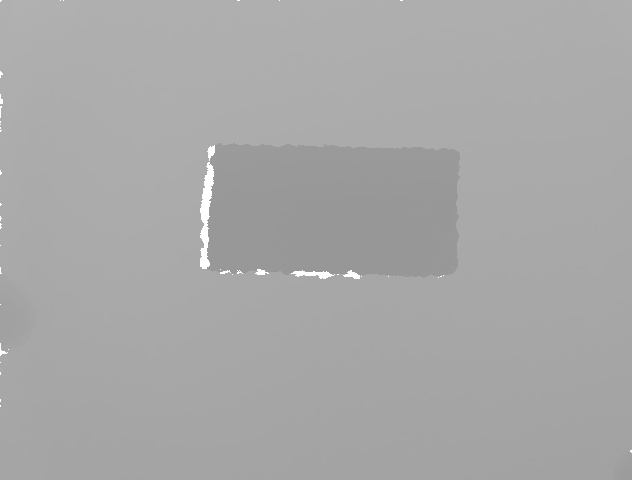

The file beside this chart, header and first rows:
2047, 2047, 2047, 708, 709, 709, 708, 708, 708, 709, 710, 710, 710, 710, 711, 712, 712, 712, 712, 712, 714, 714, 714, 713
2047, 709, 708, 708, 709, 709, 709, 709, 709, 709, 710, 710, 710, 711, 711, 712, 712, 712, 712, 712, 713, 714, 713, 713
710, 710, 708, 708, 709, 709, 709, 709, 709, 709, 710, 710, 710, 711, 712, 712, 712, 712, 712, 712, 713, 714, 714, 713
710, 708, 708, 708, 709, 709, 709, 709, 709, 710, 710, 711, 710, 711, 712, 712, 712, 712, 712, 713, 713, 714, 714, 713
708, 709, 708, 709, 709, 710, 709, 709, 709, 709, 710, 710, 710, 710, 711, 711, 712, 713, 713, 713, 713, 714, 714, 713
709, 709, 708, 709, 709, 710, 709, 709, 710, 710, 710, 711, 710, 710, 711, 711, 712, 713, 712, 713, 713, 713, 713, 713
708, 708, 708, 708, 708, 709, 709, 709, 710, 709, 710, 711, 710, 711, 711, 711, 712, 713, 713, 713, 712, 713, 713, 713
708, 709, 708, 708, 708, 708, 708, 709, 709, 709, 710, 710, 710, 711, 711, 711, 712, 713, 713, 713, 713, 713, 713, 713
708, 709, 708, 708, 708, 708, 708, 709, 709, 709, 710, 711, 710, 711, 711, 711, 711, 712, 713, 713, 713, 713, 713, 712
708, 708, 708, 708, 708, 708, 708, 708, 709, 709, 710, 711, 711, 711, 711, 711, 711, 711, 713, 713, 713, 713, 713, 713
708, 708, 708, 708, 707, 708, 708, 708, 709, 709, 710, 711, 711, 710, 711, 711, 711, 711, 713, 713, 713, 712, 713, 712
708, 708, 708, 708, 708, 708, 708, 709, 709, 709, 710, 710, 710, 711, 711, 711, 711, 712, 713, 713, 713, 712, 712, 712
708, 708, 708, 709, 708, 709, 709, 709, 709, 710, 710, 711, 711, 711, 711, 711, 711, 712, 713, 712, 712, 712, 712, 711
708, 708, 708, 708, 708, 709, 709, 709, 710, 710, 710, 711, 711, 711, 711, 711, 711, 712, 712, 712, 712, 711, 711, 711
708, 708, 708, 708, 708, 708, 708, 709, 709, 709, 710, 710, 710, 711, 711, 711, 712, 712, 712, 712, 712, 711, 711, 711
707, 707, 707, 708, 707, 708, 708, 709, 709, 709, 710, 710, 710, 711, 711, 711, 711, 711, 711, 711, 711, 711, 711, 710
707, 707, 707, 708, 707, 708, 708, 708, 709, 709, 709, 710, 710, 710, 710, 711, 710, 710, 710, 710, 710, 710, 710, 710
708, 708, 707, 708, 708, 708, 708, 709, 709, 709, 709, 709, 709, 710, 710, 710, 710, 710, 710, 710, 710, 710, 710, 710
707, 707, 707, 707, 708, 708, 708, 709, 709, 709, 709, 709, 710, 710, 710, 710, 709, 710, 710, 710, 710, 710, 710, 710
707, 706, 707, 707, 707, 708, 708, 709, 710, 710, 709, 709, 710, 710, 710, 710, 709, 709, 710, 709, 710, 710, 710, 710
707, 706, 707, 707, 707, 707, 708, 708, 709, 710, 710, 710, 710, 710, 710, 710, 709, 709, 710, 709, 710, 710, 710, 710
707, 706, 707, 707, 707, 707, 708, 708, 709, 709, 709, 710, 710, 710, 710, 710, 710, 709, 710, 709, 709, 709, 709, 710
707, 706, 707, 707, 707, 707, 708, 708, 709, 710, 709, 710, 710, 710, 710, 710, 710, 709, 709, 709, 709, 709, 709, 709
707, 706, 707, 707, 707, 708, 708, 708, 709, 710, 709, 710, 710, 710, 709, 709, 709, 708, 709, 709, 708, 708, 709, 709
706, 706, 707, 707, 708, 708, 708, 708, 709, 710, 709, 709, 710, 710, 709, 709, 708, 708, 709, 708, 708, 708, 709, 709
706, 706, 706, 707, 707, 708, 708, 708, 709, 709, 709, 709, 709, 709, 709, 709, 708, 708, 709, 708, 708, 708, 708, 708
706, 705, 706, 706, 707, 708, 708, 708, 708, 709, 708, 709, 709, 709, 709, 710, 709, 708, 708, 708, 708, 707, 708, 708
705, 705, 706, 706, 707, 708, 708, 708, 708, 709, 708, 709, 708, 708, 708, 709, 708, 708, 707, 707, 708, 707, 708, 707
705, 705, 706, 707, 708, 708, 708, 708, 708, 709, 708, 709, 708, 708, 708, 708, 708, 707, 707, 707, 707, 707, 707, 706
705, 706, 706, 706, 708, 708, 708, 708, 708, 709, 709, 709, 708, 708, 708, 708, 708, 707, 707, 707, 707, 707, 707, 706
705, 706, 706, 707, 708, 708, 709, 708, 708, 709, 709, 709, 708, 708, 708, 708, 707, 707, 707, 707, 707, 707, 707, 706
706, 706, 707, 707, 708, 708, 709, 708, 708, 709, 709, 709, 708, 708, 708, 708, 708, 707, 707, 707, 707, 707, 707, 705
706, 707, 707, 707, 708, 708, 708, 708, 708, 708, 708, 708, 708, 708, 708, 708, 708, 708, 708, 708, 708, 707, 707, 706
706, 707, 707, 707, 708, 708, 708, 708, 708, 708, 708, 708, 708, 708, 708, 708, 708, 708, 708, 708, 708, 707, 706, 706
706, 707, 707, 707, 708, 708, 708, 708, 708, 708, 708, 708, 707, 707, 708, 707, 707, 707, 708, 707, 707, 706, 706, 705
707, 707, 707, 707, 708, 708, 708, 708, 708, 708, 708, 708, 708, 708, 708, 708, 708, 707, 707, 707, 707, 706, 706, 705
706, 707, 707, 707, 707, 707, 707, 708, 708, 708, 708, 708, 707, 708, 707, 707, 707, 707, 707, 707, 707, 706, 706, 705
706, 707, 707, 707, 707, 707, 707, 707, 707, 708, 707, 708, 707, 708, 707, 707, 708, 708, 707, 707, 707, 706, 706, 706
706, 707, 707, 707, 707, 707, 707, 707, 707, 708, 707, 708, 707, 708, 707, 707, 708, 707, 707, 707, 707, 706, 706, 706
706, 706, 707, 707, 707, 707, 707, 707, 707, 707, 707, 707, 707, 707, 707, 707, 707, 707, 707, 707, 707, 706, 706, 706
706, 706, 706, 707, 707, 707, 707, 707, 707, 708, 707, 707, 707, 707, 707, 707, 707, 707, 707, 707, 707, 706, 706, 706
705, 706, 706, 706, 707, 706, 707, 707, 707, 708, 707, 707, 707, 707, 707, 707, 707, 707, 707, 707, 706, 706, 706, 705
706, 706, 706, 706, 707, 706, 707, 707, 707, 707, 707, 707, 707, 707, 707, 707, 707, 707, 707, 707, 706, 706, 706, 706
706, 706, 706, 706, 707, 706, 707, 707, 707, 707, 707, 707, 707, 707, 707, 706, 707, 707, 707, 707, 707, 707, 706, 706
706, 706, 706, 706, 707, 706, 707, 707, 707, 707, 707, 707, 707, 707, 707, 706, 707, 707, 707, 707, 707, 706, 706, 706
706, 706, 706, 706, 707, 706, 706, 707, 706, 707, 707, 707, 707, 707, 707, 706, 707, 707, 707, 707, 706, 706, 706, 706
706, 705, 706, 706, 706, 706, 706, 707, 706, 707, 706, 707, 707, 707, 707, 706, 707, 706, 707, 706, 706, 706, 706, 706
705, 705, 705, 705, 706, 705, 706, 706, 706, 706, 706, 707, 707, 707, 706, 706, 706, 706, 706, 705, 705, 705, 705, 705
705, 705, 706, 706, 706, 706, 706, 706, 705, 706, 706, 706, 706, 706, 706, 706, 706, 706, 706, 706, 705, 705, 705, 706
705, 705, 706, 706, 706, 706, 706, 706, 705, 706, 706, 706, 706, 706, 706, 706, 706, 705, 706, 705, 705, 704, 705, 705
705, 705, 705, 705, 705, 705, 705, 705, 705, 705, 705, 706, 706, 706, 706, 705, 705, 705, 705, 705, 704, 704, 705, 705
705, 705, 705, 705, 705, 705, 705, 705, 705, 705, 705, 705, 706, 706, 706, 705, 705, 704, 705, 704, 704, 704, 705, 705
704, 704, 705, 704, 705, 704, 704, 705, 705, 705, 705, 705, 705, 706, 705, 705, 705, 704, 704, 704, 704, 704, 704, 704
705, 705, 705, 705, 705, 705, 705, 705, 705, 705, 705, 705, 705, 706, 705, 705, 704, 704, 704, 704, 704, 704, 704, 704
705, 705, 705, 705, 705, 705, 704, 705, 704, 705, 705, 705, 705, 705, 705, 705, 704, 704, 704, 704, 704, 703, 704, 703
705, 705, 705, 705, 705, 705, 704, 704, 704, 705, 705, 705, 705, 705, 705, 705, 705, 704, 704, 704, 703, 703, 704, 703
705, 705, 705, 705, 705, 704, 704, 704, 704, 704, 705, 704, 705, 705, 705, 705, 704, 704, 704, 704, 703, 703, 703, 703
705, 705, 705, 705, 705, 704, 704, 704, 704, 704, 704, 704, 704, 704, 704, 704, 704, 704, 704, 704, 703, 703, 703, 703
705, 705, 705, 705, 705, 705, 704, 704, 704, 704, 704, 704, 704, 704, 704, 704, 704, 704, 704, 704, 703, 703, 703, 702
705, 705, 705, 705, 705, 704, 704, 704, 704, 704, 704, 704, 704, 704, 704, 704, 704, 704, 704, 704, 703, 703, 703, 703
705, 705, 705, 705, 705, 704, 704, 704, 704, 704, 704, 704, 704, 704, 704, 704, 704, 704, 703, 703, 703, 703, 703, 703
... 419 more rows
